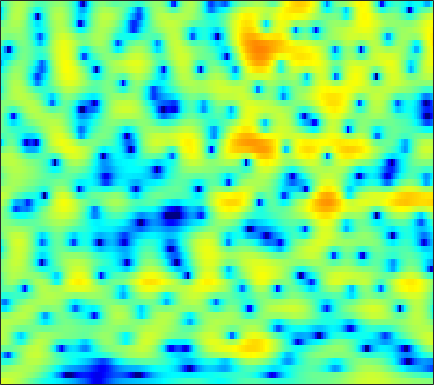

The data file committed next to this chart (first rows):
4.2269, 4.1455, 3.9904, 3.7818, 3.5882, 3.2784, 2.9094, 2.5944, 2.123, 1.5942, 1.005, 0.52095, -0.15994, -0.87121, -1.4142, -2.1414, -2.8615, -3.3891, -4.0435, -4.6209, -5.1181, -5.4411, -5.8173, -6.1503
2.071, 2.314, 2.564, 2.734, 2.811, 2.851, 2.821, 2.753, 2.602, 2.387, 2.109, 1.861, 1.48, 1.038, 0.6677, 0.1227, -0.4821, -0.9771, -1.7, -2.5, -3.39, -4.124, -5.213, -6.453
-0.1408, 0.1736, 0.5494, 0.8812, 1.109, 1.384, 1.623, 1.777, 1.941, 2.051, 2.103, 2.102, 2.037, 1.9, 1.746, 1.471, 1.114, 0.7922, 0.284, -0.313, -0.9997, -1.572, -2.412, -3.336
-4.213, -4.396, -4.461, -4.203, -3.772, -2.946, -1.966, -1.209, -0.2574, 0.5767, 1.267, 1.69, 2.123, 2.415, 2.545, 2.6, 2.534, 2.409, 2.147, 1.786, 1.335, 0.9484, 0.3749, -0.2494
-7.276, -9.235, -13.04, -16.16, -13.5, -8.81, -5.423, -3.506, -1.532, -0.02412, 1.135, 1.821, 2.525, 3.021, 3.269, 3.446, 3.455, 3.357, 3.088, 2.669, 2.104, 1.59, 0.7957, -0.1062
-0.8674, -1.091, -1.349, -1.49, -1.474, -1.276, -0.9233, -0.5813, -0.05889, 0.5074, 1.093, 1.526, 2.066, 2.534, 2.815, 3.07, 3.158, 3.099, 2.835, 2.337, 1.566, 0.7913, -0.5599, -2.354
2.443, 2.117, 1.544, 0.7974, 0.1076, -0.9688, -2.242, -3.272, -4.502, -5.013, -4.352, -3.292, -1.677, -0.2128, 0.6981, 1.648, 2.291, 2.585, 2.739, 2.639, 2.291, 1.874, 1.111, 0.127
2.878, 2.504, 1.832, 0.9317, 0.07384, -1.367, -3.201, -4.859, -7.232, -8.659, -7.644, -5.987, -3.803, -2.044, -1.018, 0.01983, 0.7517, 1.129, 1.449, 1.594, 1.595, 1.525, 1.362, 1.139
2.574, 2.405, 2.099, 1.703, 1.349, 0.8281, 0.2954, -0.08332, -0.4991, -0.7768, -0.8879, -0.8809, -0.7883, -0.6793, -0.6165, -0.5891, -0.642, -0.7172, -0.855, -0.9872, -1.074, -1.09, -1.038, -0.9022
2.408, 2.405, 2.369, 2.315, 2.268, 2.188, 2.084, 1.997, 1.865, 1.697, 1.484, 1.274, 0.9057, 0.4032, -0.08791, -0.9358, -2.035, -3.038, -4.59, -6.163, -7.168, -7.132, -6.124, -4.696
0.5523, 0.5677, 0.6931, 0.9392, 1.194, 1.587, 1.981, 2.24, 2.504, 2.651, 2.666, 2.569, 2.284, 1.778, 1.238, 0.2425, -1.151, -2.529, -4.932, -8.049, -10.89, -10.64, -7.72, -5.025
-6.492, -7.39, -7.388, -5.908, -4.436, -2.598, -1.084, -0.1516, 0.8036, 1.507, 1.988, 2.216, 2.357, 2.33, 2.202, 1.902, 1.48, 1.106, 0.5833, 0.1298, -0.1422, -0.2077, -0.126, 0.07899
-10.37, -12.48, -12.96, -10.12, -7.824, -5.404, -3.646, -2.636, -1.597, -0.8064, -0.2052, 0.1704, 0.6078, 0.9793, 1.214, 1.483, 1.688, 1.804, 1.91, 1.964, 2.005, 2.027, 2.014, 1.946
-4.248, -4.433, -4.458, -4.266, -4.034, -3.709, -3.484, -3.428, -3.498, -3.626, -3.63, -3.433, -2.847, -1.966, -1.226, -0.2693, 0.5641, 1.082, 1.622, 2.003, 2.229, 2.332, 2.395, 2.384
-2.057, -1.769, -1.418, -1.217, -1.23, -1.516, -2.178, -3.037, -4.823, -7.891, -13.36, -18.26, -11.58, -6.256, -3.706, -1.345, 0.2238, 1.045, 1.784, 2.2, 2.336, 2.284, 2.098, 1.847
-2.568, -1.104, 0.2135, 1.013, 1.328, 1.4, 1.083, 0.6094, -0.3083, -1.41, -2.377, -2.666, -2.218, -1.128, -0.2351, 0.789, 1.544, 1.906, 2.104, 1.974, 1.531, 0.9446, -0.2401, -1.936
-1.301, -0.3331, 0.72, 1.487, 1.892, 2.225, 2.324, 2.28, 2.09, 1.807, 1.503, 1.303, 1.079, 0.8948, 0.7653, 0.5582, 0.3043, 0.06029, -0.337, -0.8659, -1.515, -2.133, -3.254, -4.808
0.3066, 0.7543, 1.356, 1.894, 2.223, 2.54, 2.713, 2.744, 2.645, 2.401, 2.011, 1.619, 0.9565, 0.1291, -0.5906, -1.693, -2.91, -3.819, -4.84, -5.439, -5.535, -5.317, -4.853, -4.344
-0.1487, 0.4536, 1.243, 1.966, 2.424, 2.892, 3.188, 3.282, 3.226, 2.955, 2.451, 1.903, 0.9329, -0.3619, -1.594, -3.677, -6.537, -9.522, -15.81, -22.71, -14.02, -10.27, -7.085, -4.92
-3.311, -1.942, -0.3274, 0.9992, 1.816, 2.656, 3.212, 3.444, 3.525, 3.325, 2.855, 2.33, 1.397, 0.1887, -0.9106, -2.592, -4.449, -5.883, -7.45, -8.08, -7.597, -6.671, -5.221, -3.827
-6.61, -4.16, -1.621, 0.2964, 1.398, 2.516, 3.256, 3.594, 3.772, 3.66, 3.266, 2.793, 1.93, 0.8322, -0.1273, -1.534, -2.982, -3.996, -5.076, -5.568, -5.47, -5.041, -4.168, -3.208
-4.248, -2.467, -0.477, 1.109, 2.057, 3.011, 3.652, 3.943, 4.08, 3.95, 3.556, 3.073, 2.169, 0.9629, -0.1794, -2.093, -4.588, -6.967, -11.08, -14.3, -11.56, -8.696, -5.819, -3.815
-1.063, -0.2286, 0.7841, 1.642, 2.173, 2.715, 3.074, 3.217, 3.243, 3.072, 2.707, 2.3, 1.572, 0.6005, -0.302, -1.784, -3.606, -5.17, -7.286, -8.349, -7.511, -6.139, -4.295, -2.813
0.1323, 0.4274, 0.7744, 1.055, 1.204, 1.336, 1.379, 1.355, 1.261, 1.092, 0.8443, 0.6181, 0.2545, -0.1853, -0.5484, -1.054, -1.559, -1.879, -2.165, -2.233, -1.997, -1.694, -1.174, -0.6372
0.2936, 0.2584, 0.1249, -0.09597, -0.3104, -0.6303, -0.9618, -1.192, -1.449, -1.636, -1.752, -1.803, -1.823, -1.776, -1.713, -1.57, -1.375, -1.191, -0.8733, -0.5211, -0.1046, 0.2253, 0.6737, 1.1
0.2168, -0.1201, -0.8007, -1.73, -2.541, -3.704, -4.763, -5.364, -5.844, -6.011, -5.962, -5.833, -5.511, -4.975, -4.458, -3.659, -2.78, -2.127, -1.28, -0.4501, 0.3085, 0.8626, 1.555, 2.181
0.7466, 0.1345, -1.172, -3.147, -5.173, -8.847, -13.72, -16.31, -14.77, -12.78, -12.23, -12.46, -12.8, -11.88, -10.18, -7.712, -5.614, -4.329, -2.942, -1.765, -0.6629, 0.1438, 1.207, 2.229
2.469, 1.923, 0.7641, -0.9678, -2.691, -5.519, -8.527, -10.06, -10.53, -10.53, -11.49, -13.24, -16.76, -16.05, -12.55, -9.032, -6.96, -6.122, -5.553, -5.302, -4.582, -3.487, -1.512, 0.5399
3.31, 3.129, 2.67, 1.965, 1.3, 0.3201, -0.6564, -1.332, -2.146, -2.876, -3.566, -4.048, -4.51, -4.738, -4.75, -4.814, -5.231, -6.04, -8.175, -13.02, -25.7, -13.74, -6.31, -2.243
1.621, 1.875, 2.043, 2.056, 1.961, 1.728, 1.407, 1.127, 0.7315, 0.3107, -0.1219, -0.4348, -0.8511, -1.26, -1.592, -2.093, -2.702, -3.226, -4.008, -4.596, -4.665, -4.197, -3.068, -1.726
-0.7515, -0.01347, 0.739, 1.253, 1.511, 1.701, 1.744, 1.7, 1.564, 1.358, 1.102, 0.8785, 0.5434, 0.1861, -0.1051, -0.5082, -0.9254, -1.226, -1.592, -1.838, -1.944, -1.919, -1.747, -1.468
-1.716, -0.7129, 0.3139, 1.044, 1.437, 1.793, 1.988, 2.046, 2.019, 1.901, 1.71, 1.524, 1.238, 0.9033, 0.6342, 0.2502, -0.1562, -0.4729, -0.8841, -1.309, -1.703, -1.978, -2.284, -2.498
-0.2873, 0.415, 1.171, 1.74, 2.043, 2.31, 2.441, 2.455, 2.379, 2.212, 1.969, 1.75, 1.433, 1.076, 0.7939, 0.3867, -0.05232, -0.4242, -0.9754, -1.661, -2.478, -3.194, -4.278, -5.379
1.725, 2.042, 2.405, 2.673, 2.796, 2.844, 2.753, 2.604, 2.31, 1.934, 1.509, 1.179, 0.7448, 0.3476, 0.07148, -0.2734, -0.6086, -0.8872, -1.355, -1.989, -2.928, -3.957, -5.986, -9.39
2.173, 2.328, 2.55, 2.695, 2.721, 2.582, 2.216, 1.799, 1.07, 0.2007, -0.7037, -1.338, -2.066, -2.565, -2.8, -2.911, -2.845, -2.675, -2.407, -2.145, -2.087, -2.212, -2.643, -3.268
-1.425, -0.7336, 0.2028, 0.8529, 1.056, 0.9263, 0.3263, -0.4715, -2.003, -4.083, -6.584, -8.392, -9.865, -10.24, -10.25, -10.27, -9.716, -8.528, -6.171, -3.909, -2.028, -0.9028, 0.2474, 1.13
-9.39, -5.608, -2.844, -1.446, -0.9898, -1.003, -1.678, -2.629, -4.631, -7.729, -12.58, -18.27, -22.14, -17.17, -16.13, -18.07, -23.48, -17.59, -9.99, -5.304, -2.176, -0.4169, 1.365, 2.686
-3.026, -2.719, -2.225, -1.923, -1.858, -2.046, -2.567, -3.134, -4.136, -5.358, -6.669, -7.535, -8.229, -8.398, -8.274, -7.84, -6.951, -5.915, -4.083, -2.178, -0.397, 0.7716, 2.065, 3.063
-0.9946, -1.444, -2.052, -2.626, -3.036, -3.501, -3.818, -3.977, -4.06, -4.068, -4.022, -3.934, -3.742, -3.437, -3.119, -2.577, -1.927, -1.328, -0.4982, 0.3686, 1.214, 1.773, 2.425, 2.915
-0.8179, -1.732, -3.192, -4.886, -6.243, -7.707, -7.953, -7.301, -5.884, -4.443, -3.204, -2.426, -1.561, -0.847, -0.384, 0.1667, 0.6605, 1.014, 1.411, 1.788, 2.106, 2.299, 2.495, 2.607
-0.3897, -1.481, -3.389, -6.168, -9.291, -16.69, -18.67, -11.86, -6.951, -3.987, -1.981, -0.8617, 0.2387, 1.036, 1.478, 1.895, 2.164, 2.253, 2.294, 2.233, 2.083, 1.956, 1.764, 1.592
0.4017, -0.1364, -1.006, -1.999, -2.727, -3.39, -3.329, -2.8, -1.703, -0.5066, 0.5533, 1.197, 1.873, 2.317, 2.513, 2.594, 2.469, 2.241, 1.786, 1.108, 0.2728, -0.4279, -1.322, -1.954
-0.053, 0.1011, 0.261, 0.3929, 0.506, 0.6918, 0.9371, 1.198, 1.591, 1.98, 2.304, 2.474, 2.604, 2.581, 2.457, 2.143, 1.629, 1.121, 0.1699, -1.134, -2.939, -4.819, -8.353, -13.18
-2.465, -1.44, -0.2715, 0.6568, 1.213, 1.799, 2.229, 2.463, 2.665, 2.733, 2.668, 2.54, 2.221, 1.781, 1.374, 0.7487, 0.0584, -0.5168, -1.393, -2.41, -3.724, -4.939, -6.855, -8.442
-4.882, -2.967, -1.04, 0.3567, 1.142, 1.914, 2.429, 2.628, 2.679, 2.493, 2.072, 1.601, 0.7686, -0.2511, -1.086, -2.193, -3.106, -3.6, -3.873, -3.873, -3.717, -3.539, -3.213, -2.733
-3.526, -2.325, -0.9157, 0.2671, 0.9886, 1.706, 2.135, 2.274, 2.188, 1.774, 0.9956, 0.1358, -1.371, -3.395, -5.323, -8.453, -11.69, -12.55, -10.7, -8.157, -5.923, -4.526, -2.878, -1.419
-3.261, -2.466, -1.366, -0.3312, 0.3329, 1.027, 1.442, 1.579, 1.483, 1.028, 0.1765, -0.7525, -2.438, -4.756, -6.976, -10.71, -14.86, -16.18, -13.94, -10.86, -8.089, -6.177, -3.825, -1.71
-6.453, -5, -3.247, -1.824, -0.9584, -0.0525, 0.5884, 0.8593, 0.9554, 0.7309, 0.1646, -0.5031, -1.739, -3.378, -4.829, -6.993, -9.361, -11.18, -13.47, -14.35, -11.79, -8.78, -5.146, -2.175
-9.982, -7.621, -5.477, -3.941, -2.962, -1.874, -0.9418, -0.4082, 0.07252, 0.2635, 0.1236, -0.2026, -0.9209, -1.972, -2.986, -4.65, -6.732, -8.748, -11.81, -13.93, -11.06, -7.877, -4.224, -1.34
-7.357, -7.552, -7.727, -7.585, -6.989, -5.57, -3.938, -2.826, -1.653, -0.9038, -0.5681, -0.5564, -0.8303, -1.365, -1.914, -2.758, -3.647, -4.205, -4.639, -4.524, -3.74, -2.775, -1.257, 0.3487
-5.79, -7.861, -12.27, -23.18, -20.89, -10.87, -6.411, -4.328, -2.462, -1.342, -0.7727, -0.6431, -0.8108, -1.283, -1.777, -2.544, -3.278, -3.642, -3.839, -3.459, -2.582, -1.678, -0.3067, 1.069
-1.955, -3.086, -4.571, -5.511, -5.451, -4.372, -2.953, -1.95, -0.9516, -0.3536, -0.1548, -0.2749, -0.7792, -1.698, -2.661, -4.355, -6.481, -8.26, -9.765, -8.568, -5.804, -3.748, -1.389, 0.5589
0.6177, 0.2545, -0.1156, -0.2835, -0.2786, -0.1036, 0.1592, 0.3582, 0.5138, 0.4718, 0.1633, -0.26, -1.107, -2.332, -3.542, -5.624, -8.501, -11.37, -15.1, -12.45, -7.894, -5.213, -2.442, -0.3549
0.6189, 0.6536, 0.7683, 0.9352, 1.079, 1.233, 1.34, 1.327, 1.186, 0.8477, 0.2806, -0.2987, -1.281, -2.46, -3.439, -4.762, -5.913, -6.527, -6.67, -6.011, -4.699, -3.522, -1.891, -0.4271
-1.345, -0.7921, 0.02075, 0.7764, 1.26, 1.749, 2.026, 2.08, 1.933, 1.518, 0.8202, 0.08493, -1.167, -2.711, -4.035, -5.877, -7.357, -7.811, -7.219, -5.782, -4.046, -2.768, -1.239, 0.07834
-6.768, -4.414, -1.937, -0.1196, 0.8882, 1.867, 2.447, 2.669, 2.654, 2.3, 1.581, 0.7865, -0.6795, -2.74, -4.82, -8.839, -16.66, -39.26, -13.25, -7.559, -4.262, -2.482, -0.6712, 0.6636
-7.787, -5.363, -2.78, -0.8535, 0.2633, 1.365, 2.095, 2.41, 2.545, 2.349, 1.829, 1.241, 0.1647, -1.232, -2.443, -4.147, -5.524, -5.939, -5.423, -4.131, -2.666, -1.63, -0.4276, 0.5392
-3.765, -3.093, -1.974, -0.7962, 0.02579, 0.9624, 1.683, 2.039, 2.284, 2.253, 1.96, 1.567, 0.8734, 0.03308, -0.6477, -1.509, -2.193, -2.495, -2.63, -2.416, -1.945, -1.488, -0.8526, -0.2368
